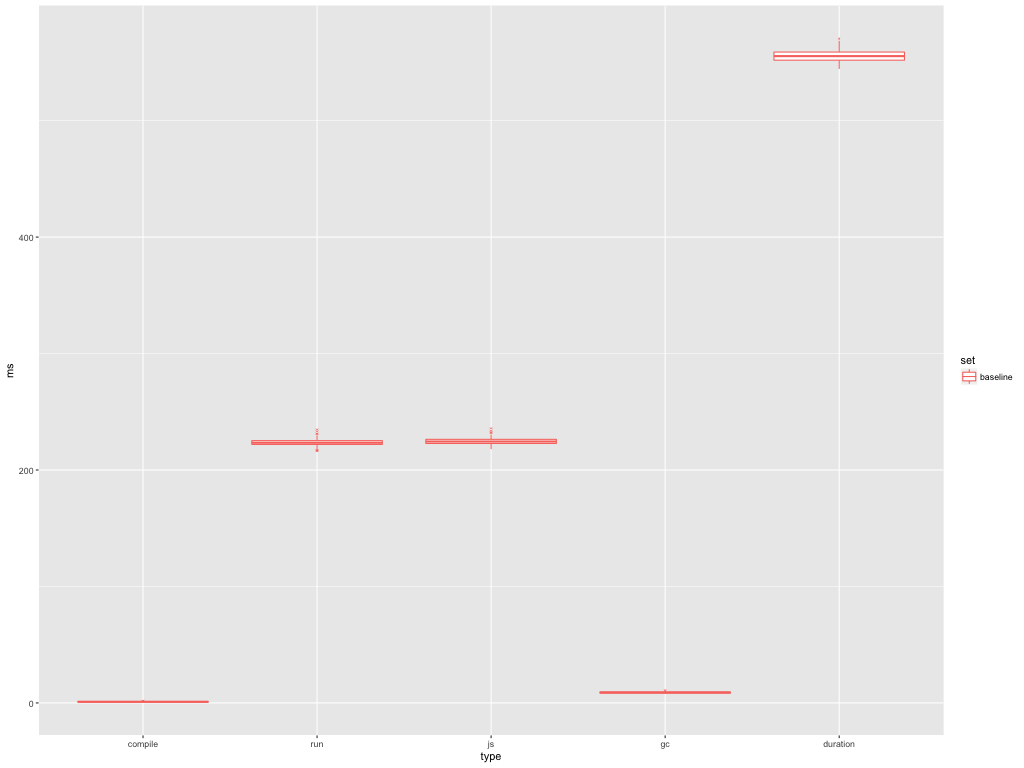

Values plotted in this chart, from the file beside it:
set, ms, type
baseline, 0.978, compile
baseline, 224.9, run
baseline, 225.9, js
baseline, 8.478, gc
baseline, 560.1, duration
baseline, 1.007, compile
baseline, 225.8, run
baseline, 226.8, js
baseline, 9.276, gc
baseline, 553.5, duration
baseline, 1.147, compile
baseline, 223.6, run
baseline, 224.7, js
baseline, 8.348, gc
baseline, 551.1, duration
baseline, 1.15, compile
baseline, 222.9, run
baseline, 224.1, js
baseline, 8.191, gc
baseline, 554.1, duration
baseline, 0.763, compile
baseline, 222, run
baseline, 222.7, js
baseline, 9.106, gc
baseline, 548.7, duration
baseline, 0.975, compile
baseline, 218.3, run
baseline, 219.3, js
baseline, 8.058, gc
baseline, 549.3, duration
baseline, 1.423, compile
baseline, 224.9, run
baseline, 226.3, js
baseline, 8.578, gc
baseline, 554.5, duration
baseline, 0.969, compile
baseline, 220.4, run
baseline, 221.4, js
baseline, 8.176, gc
baseline, 555.7, duration
baseline, 1.154, compile
baseline, 226.5, run
baseline, 227.6, js
baseline, 9.694, gc
baseline, 560.1, duration
baseline, 0.618, compile
baseline, 233, run
baseline, 233.7, js
baseline, 10.86, gc
baseline, 567.2, duration
baseline, 0.768, compile
baseline, 222.6, run
baseline, 223.4, js
baseline, 10.22, gc
baseline, 551.6, duration
baseline, 0.796, compile
baseline, 221.8, run
baseline, 222.6, js
baseline, 9.163, gc
baseline, 547.3, duration
... 190 more rows
